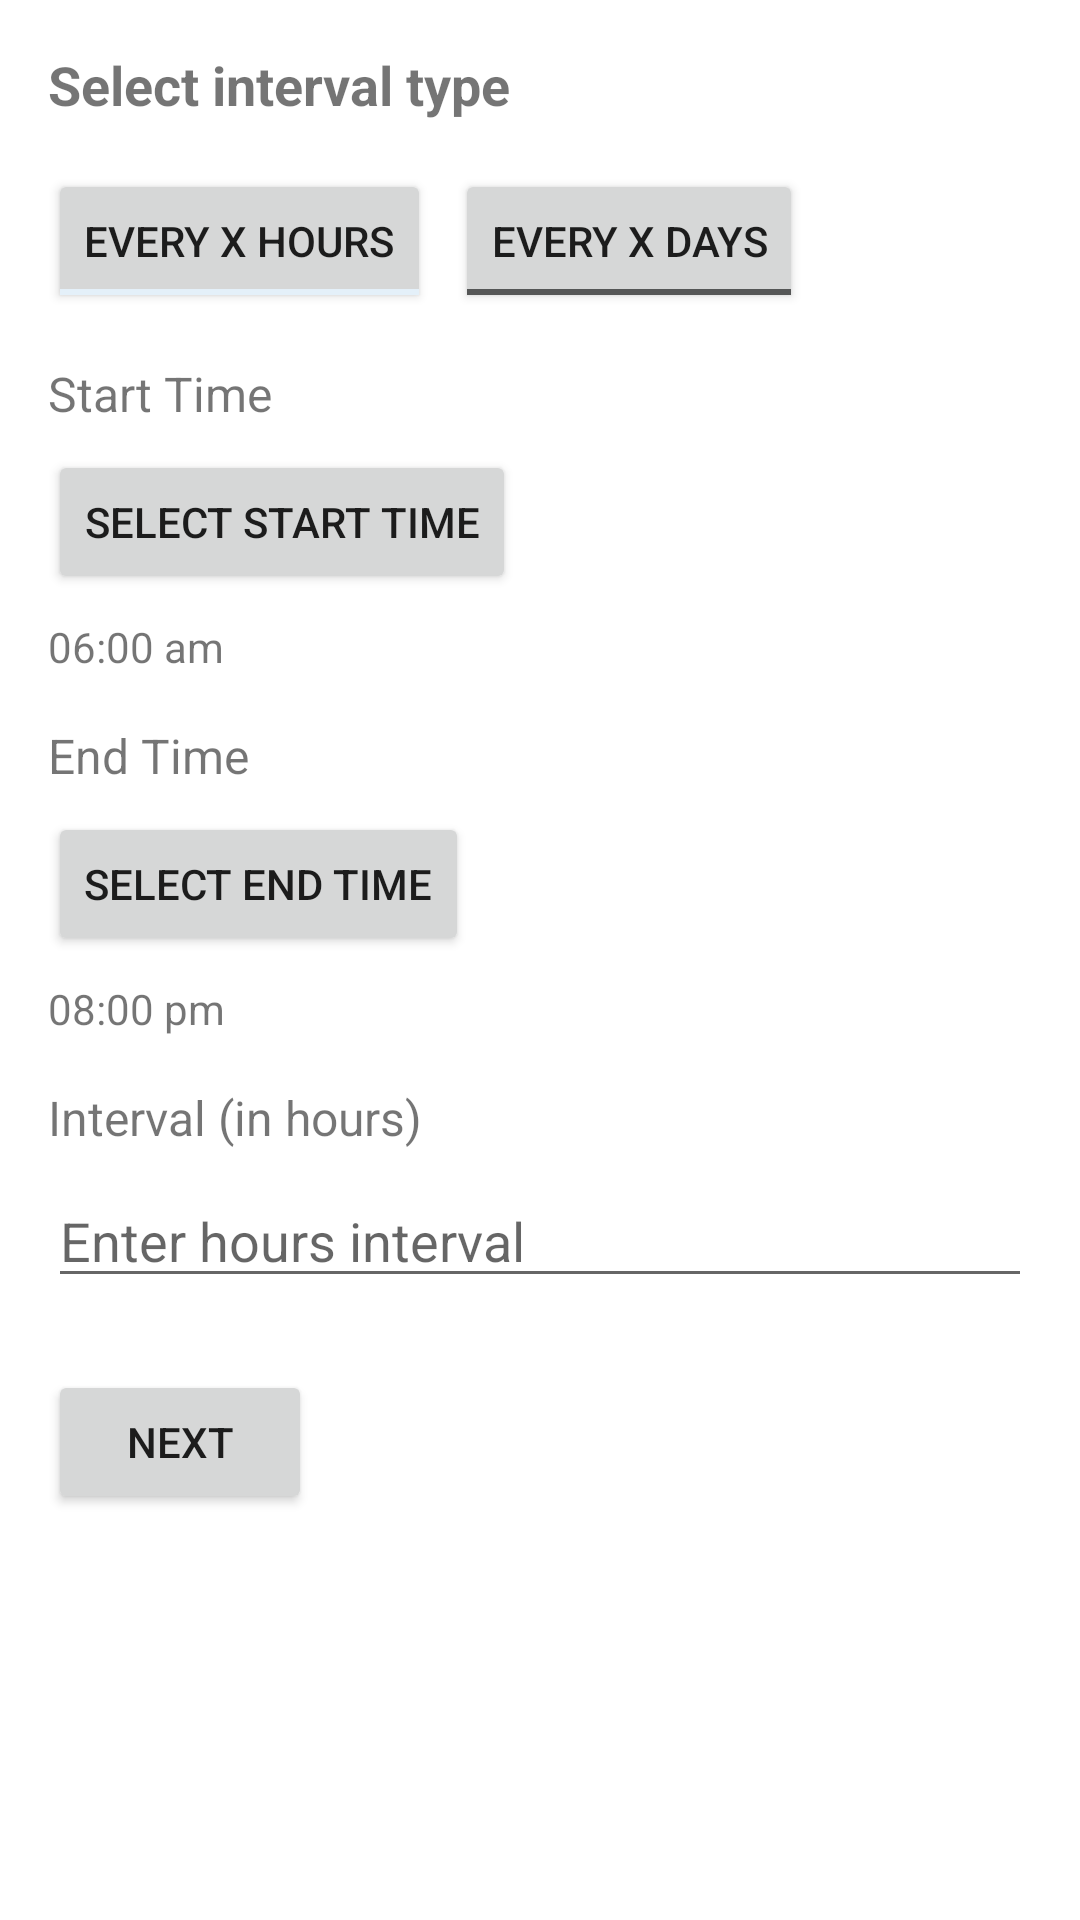

Reconstruct the res/layout file that produces this screen, plus the resources it refers to.
<!-- AndroidManifest.xml: application theme AppTheme -->
<!-- res/layout/fragment_med_step_interval.xml -->
<?xml version="1.0" encoding="utf-8"?>
<LinearLayout xmlns:android="http://schemas.android.com/apk/res/android"
    xmlns:tools="http://schemas.android.com/tools"
    android:layout_width="match_parent"
    android:layout_height="match_parent"
    android:orientation="vertical"
    android:padding="16dp">

    <TextView
        android:id="@+id/tvIntervalTitle"
        android:layout_width="wrap_content"
        android:layout_height="wrap_content"
        android:text="Select interval type"
        android:textSize="18sp"
        android:textStyle="bold"
        android:layout_marginBottom="16dp" />

    
    <LinearLayout
        android:layout_width="wrap_content"
        android:layout_height="wrap_content"
        android:orientation="horizontal"
        android:layout_marginBottom="16dp">

        <ToggleButton
            android:id="@+id/toggleEveryXHours"
            android:layout_width="wrap_content"
            android:layout_height="wrap_content"
            android:textOff="Every X hours"
            android:textOn="Every X hours"
            android:checked="true"
            android:layout_marginEnd="8dp" />

        <ToggleButton
            android:id="@+id/toggleEveryXDays"
            android:layout_width="wrap_content"
            android:layout_height="wrap_content"
            android:textOff="Every X days"
            android:textOn="Every X days" />
    </LinearLayout>

    
    <TextView
        android:layout_width="wrap_content"
        android:layout_height="wrap_content"
        android:text="Start Time"
        android:textSize="16sp"
        android:layout_marginBottom="8dp" />

    <Button
        android:id="@+id/buttonPickStartTime"
        android:layout_width="wrap_content"
        android:layout_height="wrap_content"
        android:text="Select Start Time" />

    <TextView
        android:id="@+id/textViewStartTime"
        android:layout_width="wrap_content"
        android:layout_height="wrap_content"
        android:text="06:00 am"
        android:layout_marginTop="8dp"
        android:textSize="14sp" />

    
    <TextView
        android:layout_width="wrap_content"
        android:layout_height="wrap_content"
        android:text="End Time"
        android:textSize="16sp"
        android:layout_marginTop="16dp"
        android:layout_marginBottom="8dp" />

    <Button
        android:id="@+id/buttonPickEndTime"
        android:layout_width="wrap_content"
        android:layout_height="wrap_content"
        android:text="Select End Time" />

    <TextView
        android:id="@+id/textViewEndTime"
        android:layout_width="wrap_content"
        android:layout_height="wrap_content"
        android:text="08:00 pm"
        android:layout_marginTop="8dp"
        android:textSize="14sp" />

    
    <TextView
        android:layout_width="wrap_content"
        android:layout_height="wrap_content"
        android:text="Interval (in hours)"
        android:textSize="16sp"
        android:layout_marginTop="16dp"
        android:layout_marginBottom="8dp" />

    <EditText
        android:id="@+id/editTextIntervalHours"
        android:layout_width="match_parent"
        android:layout_height="wrap_content"
        android:hint="Enter hours interval"
        android:inputType="number"
        tools:ignore="TouchTargetSizeCheck" />

    
    <Button
        android:id="@+id/nextButton"
        android:layout_width="wrap_content"
        android:layout_height="wrap_content"
        android:text="Next"
        android:layout_marginTop="24dp" />
</LinearLayout>
<!-- resources referenced by this layout -->
<resources>
  <style name="AppTheme" parent="Theme.MaterialComponents.Light.NoActionBar">
          
          <item name="colorPrimary">@color/blueMain</item>
          <item name="colorPrimaryDark">@color/blueDark</item>
          <item name="colorAccent">@color/bluelight</item>
          <item name="android:popupMenuStyle">@style/PopupMenu</item>
  
      </style>
  <color name="blueMain">#56A5E1</color>
  <color name="blueDark">#1F4D75</color>
  <color name="bluelight">#E4F0F9</color>
  <style name="PopupMenu" parent="@android:style/Widget.PopupMenu">
          
          <item name="android:popupBackground">@color/bluelight</item>
          
          <item name="android:textColor">@android:color/black</item>
      </style>
</resources>
